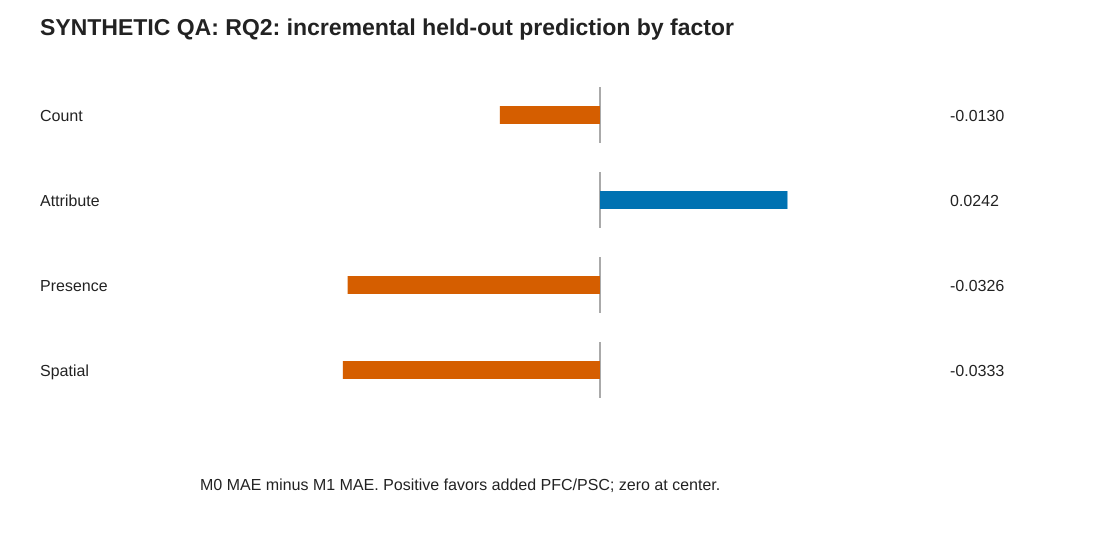

Data behind this chart, as committed beside it:
factor, delta_mae, conditional_family_bootstrap_ci95
count, -0.01295, [-0.03572477958159731, 0.006281918222263…
attribute, 0.02424, [0.006736546551165373, 0.037081100858026…
presence, -0.03263, [-0.08033420647494063, 0.005444302569233…
spatial, -0.03325, [-0.06971519756637505, 0.000786119717403…
